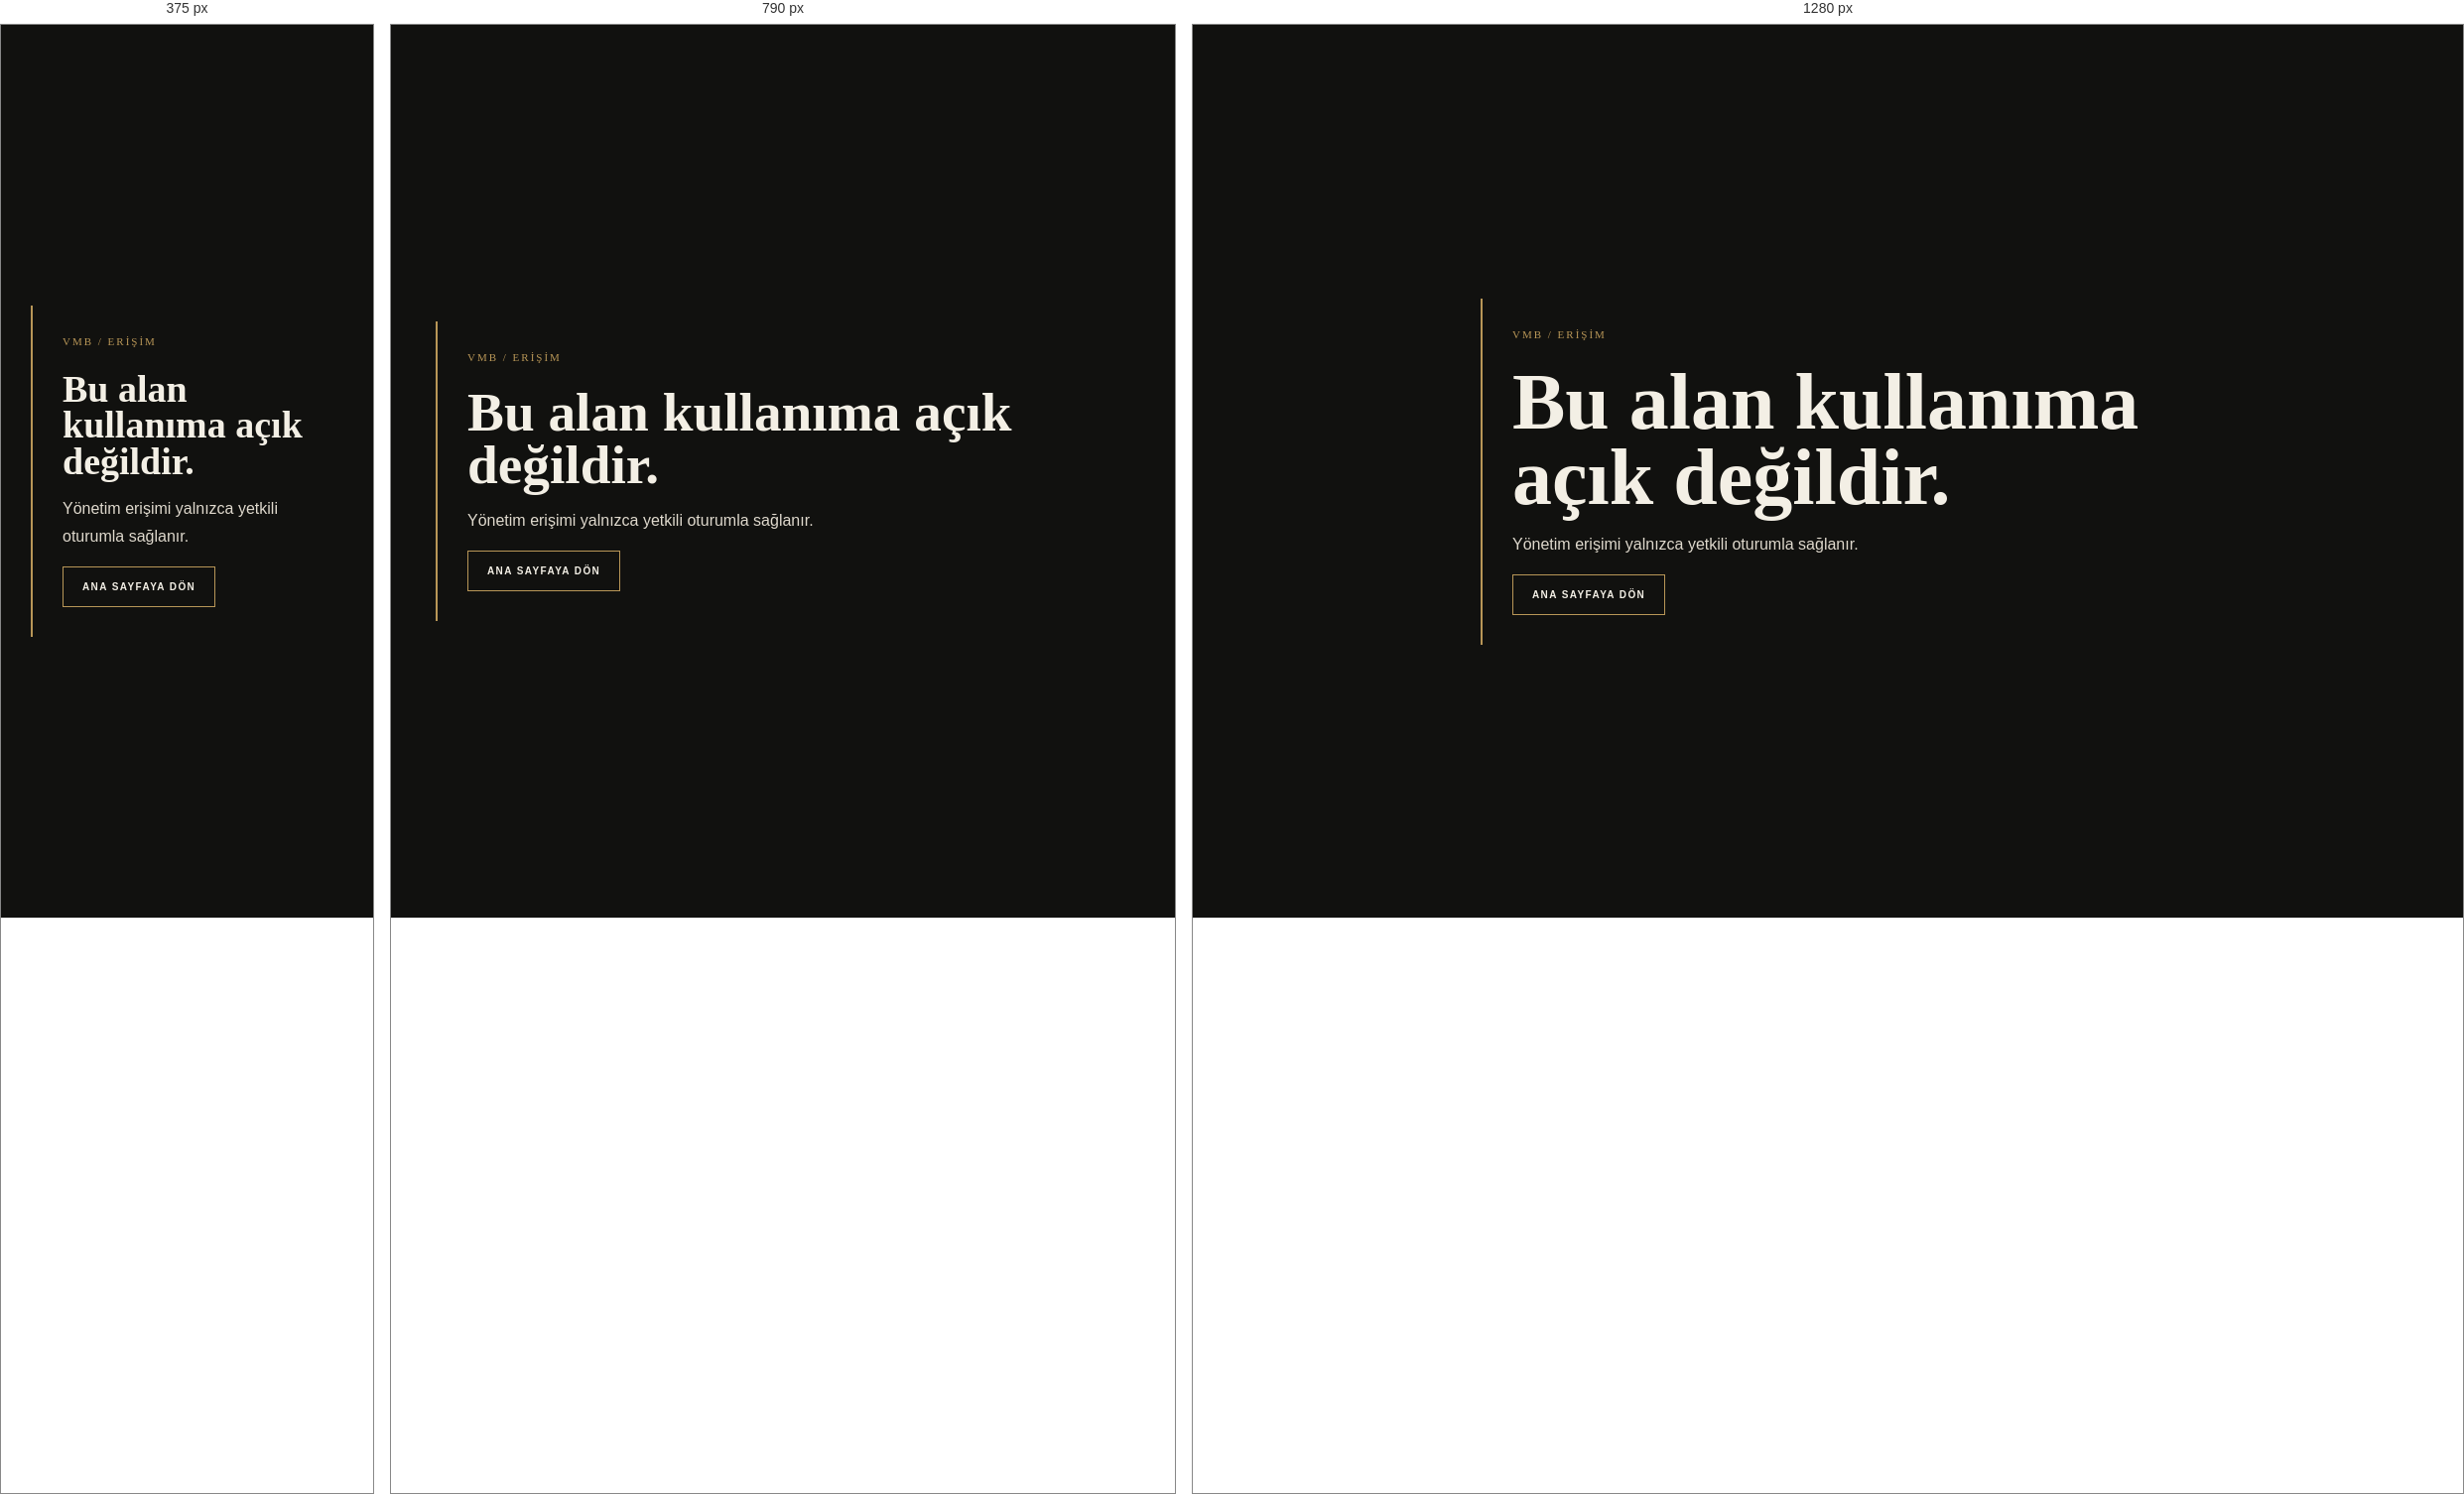
Rendered at 375 px, 790 px and 1280 px, left to right.

<!-- file: restricted.html -->
<!doctype html><html lang="tr"><meta charset="utf-8"><meta name="viewport" content="width=device-width,initial-scale=1"><title>Erişim reddedildi</title><link rel="stylesheet" href="/style.css"><body class="plain-state"><main><span class="index">VMB / ERİŞİM</span><h1>Bu alan kullanıma açık değildir.</h1><p>Yönetim erişimi yalnızca yetkili oturumla sağlanır.</p><a class="outline-button" href="/">Ana sayfaya dön</a></main></body></html>


/* @media block from style.css */
@media(max-width:760px){.footer{grid-template-columns:1fr 1fr;padding:55px 24px 70px;gap:30px}.footer-brand{grid-column:1/-1}.footer-bottom{display:grid;gap:10px;line-height:1.6}}

/* @media block from style.css */
@media(max-width:760px){.platform-row{grid-template-columns:34px 1fr}.platform-row input:not([type="checkbox"]){grid-column:2}.platform-row .switch-row{grid-column:2}.socials{grid-template-columns:1fr}.social-link{min-height:74px}}

/* @media block from style.css */
@media(max-width:760px){.files-workspace{display:block;padding:0 24px}.files-sidebar{padding:0 0 22px;border-right:0;border-bottom:1px solid var(--line)}.files-content{padding:25px 0}.document-card{grid-template-columns:30px 1fr}.document-open{display:none}.document-reader{padding:32px 22px}.file-search{max-width:none}}

/* @media block from style.css */
@media(max-width:760px){.files-workspace{padding-bottom:70px}.files-sidebar{padding-right:0}.files-content{padding-left:0}.document-card{min-height:92px;padding:20px 14px}.document-card h2{font-size:22px}.document-card:hover{transform:none}.empty-state{min-height:180px}}

/* @media block from style.css */
@media(max-width:760px){.files-hero{padding:112px 24px 45px}.files-reader{display:block;padding:0 24px}.files-index{border-right:0;border-bottom:1px solid var(--line);padding:0 0 18px;display:flex;overflow:auto}.file-index{min-width:210px;border:1px solid var(--line);margin-right:8px}.file-reader{padding:42px 0 20px}.reader-nav{display:grid;grid-template-columns:1fr}.reader-copy{font-size:16px}}

/* @media block from style.css */
@media(max-width:820px){.admin-v2{display:block}.admin-side{position:relative;height:auto;padding:22px 18px;gap:20px}.admin-side h1{font-size:34px}.admin-side nav{display:flex;overflow:auto;margin:0 -18px;padding:0 18px}.admin-side nav button{white-space:nowrap;border-left:0;border-bottom:2px solid transparent}.admin-side nav button.active{border-bottom-color:#b89657}.admin-side #v2-logout{position:absolute;right:12px;top:16px;font-size:12px}.admin-main{padding:38px 18px}.v2-grid{grid-template-columns:1fr 1fr!important}.easy-form{padding:19px}.simple-list article{display:grid;gap:7px}.topbar .nav{width:min(86vw,360px);padding:108px 32px 35px}}

/* @media block from style.css */
@media(max-width:760px){body{font-size:16px!important}.topbar{padding:0 18px!important}.topbar .menu-toggle{display:block;z-index:13}.topbar .menu-toggle.open i:first-child{transform:translateY(4px) rotate(45deg)}.topbar .menu-toggle.open i:last-child{transform:translateY(-4px) rotate(-45deg)}.topbar .nav{display:flex!important;position:fixed;z-index:12;top:0;right:0;width:min(86vw,360px);height:100vh;padding:108px 32px 35px;gap:0;flex-direction:column;align-items:flex-start;background:#171612;border-left:1px solid rgba(184,150,87,.55);box-shadow:-26px 0 70px rgba(0,0,0,.48);transform:translateX(105%);transition:transform .42s cubic-bezier(.2,.8,.2,1)}.topbar .nav.open{transform:translateX(0)}.topbar .nav a{width:100%;padding:18px 0;border-bottom:1px solid var(--line);font-size:16px!important;letter-spacing:.2px!important}.topbar .nav .menu-label{display:block;color:var(--gold);font:11px 'DM Mono';letter-spacing:2px;margin-bottom:16px}.hero{min-height:100svh;padding:112px 24px 55px!important}.hero h1,.page-hero h1{font-size:clamp(43px,13vw,58px)!important;line-height:1.02!important}.hero p,.page-hero p{font-size:16px!important}.hero-side{margin-top:42px!important}.section,.statement{padding:66px 24px!important}.section-heading{gap:18px!important}.section-heading h2{font-size:40px!important}.archive-layout{padding:30px 24px 70px!important}.page-hero{padding:85px 24px 45px!important}.archive-row{padding:19px!important;display:block}.archive-row .card-number{display:block;margin-top:15px}.archive-aside{padding:20px!important}.footer{padding:48px 24px!important}.admin{padding:88px 16px 45px!important}.admin-header{align-items:flex-start!important;gap:18px}.admin-header h1{font-size:42px!important}.admin-tabs{flex-wrap:nowrap!important;overflow:auto;padding:18px 0!important}.admin-tabs button{white-space:nowrap}.admin-grid{grid-template-columns:1fr 1fr!important}.admin-content{padding:15px!important}.cursor-light{display:none!important}}

/* @media block from style.css */
@media(max-width:760px){.cursor-light{display:none}.topbar{height:68px;padding:0 20px}.brand img{height:37px;width:37px}.nav{display:none}.hero{grid-template-columns:1fr;padding:120px 8vw 70px}.hero-side{justify-self:start;text-align:left;margin-top:65px}.section,.statement{padding:75px 8vw}.section-heading{grid-template-columns:1fr;gap:22px}.archive-grid,.team-grid,.announcement-grid{grid-template-columns:1fr}.footer{display:block;padding:50px 8vw}.archive-layout{grid-template-columns:1fr;padding:35px 8vw 80px}.admin-grid{grid-template-columns:1fr 1fr}.admin{padding:95px 20px 50px}.admin-content{padding:15px;overflow:auto}.data-table{min-width:620px}.hero h1{font-size:52px}}